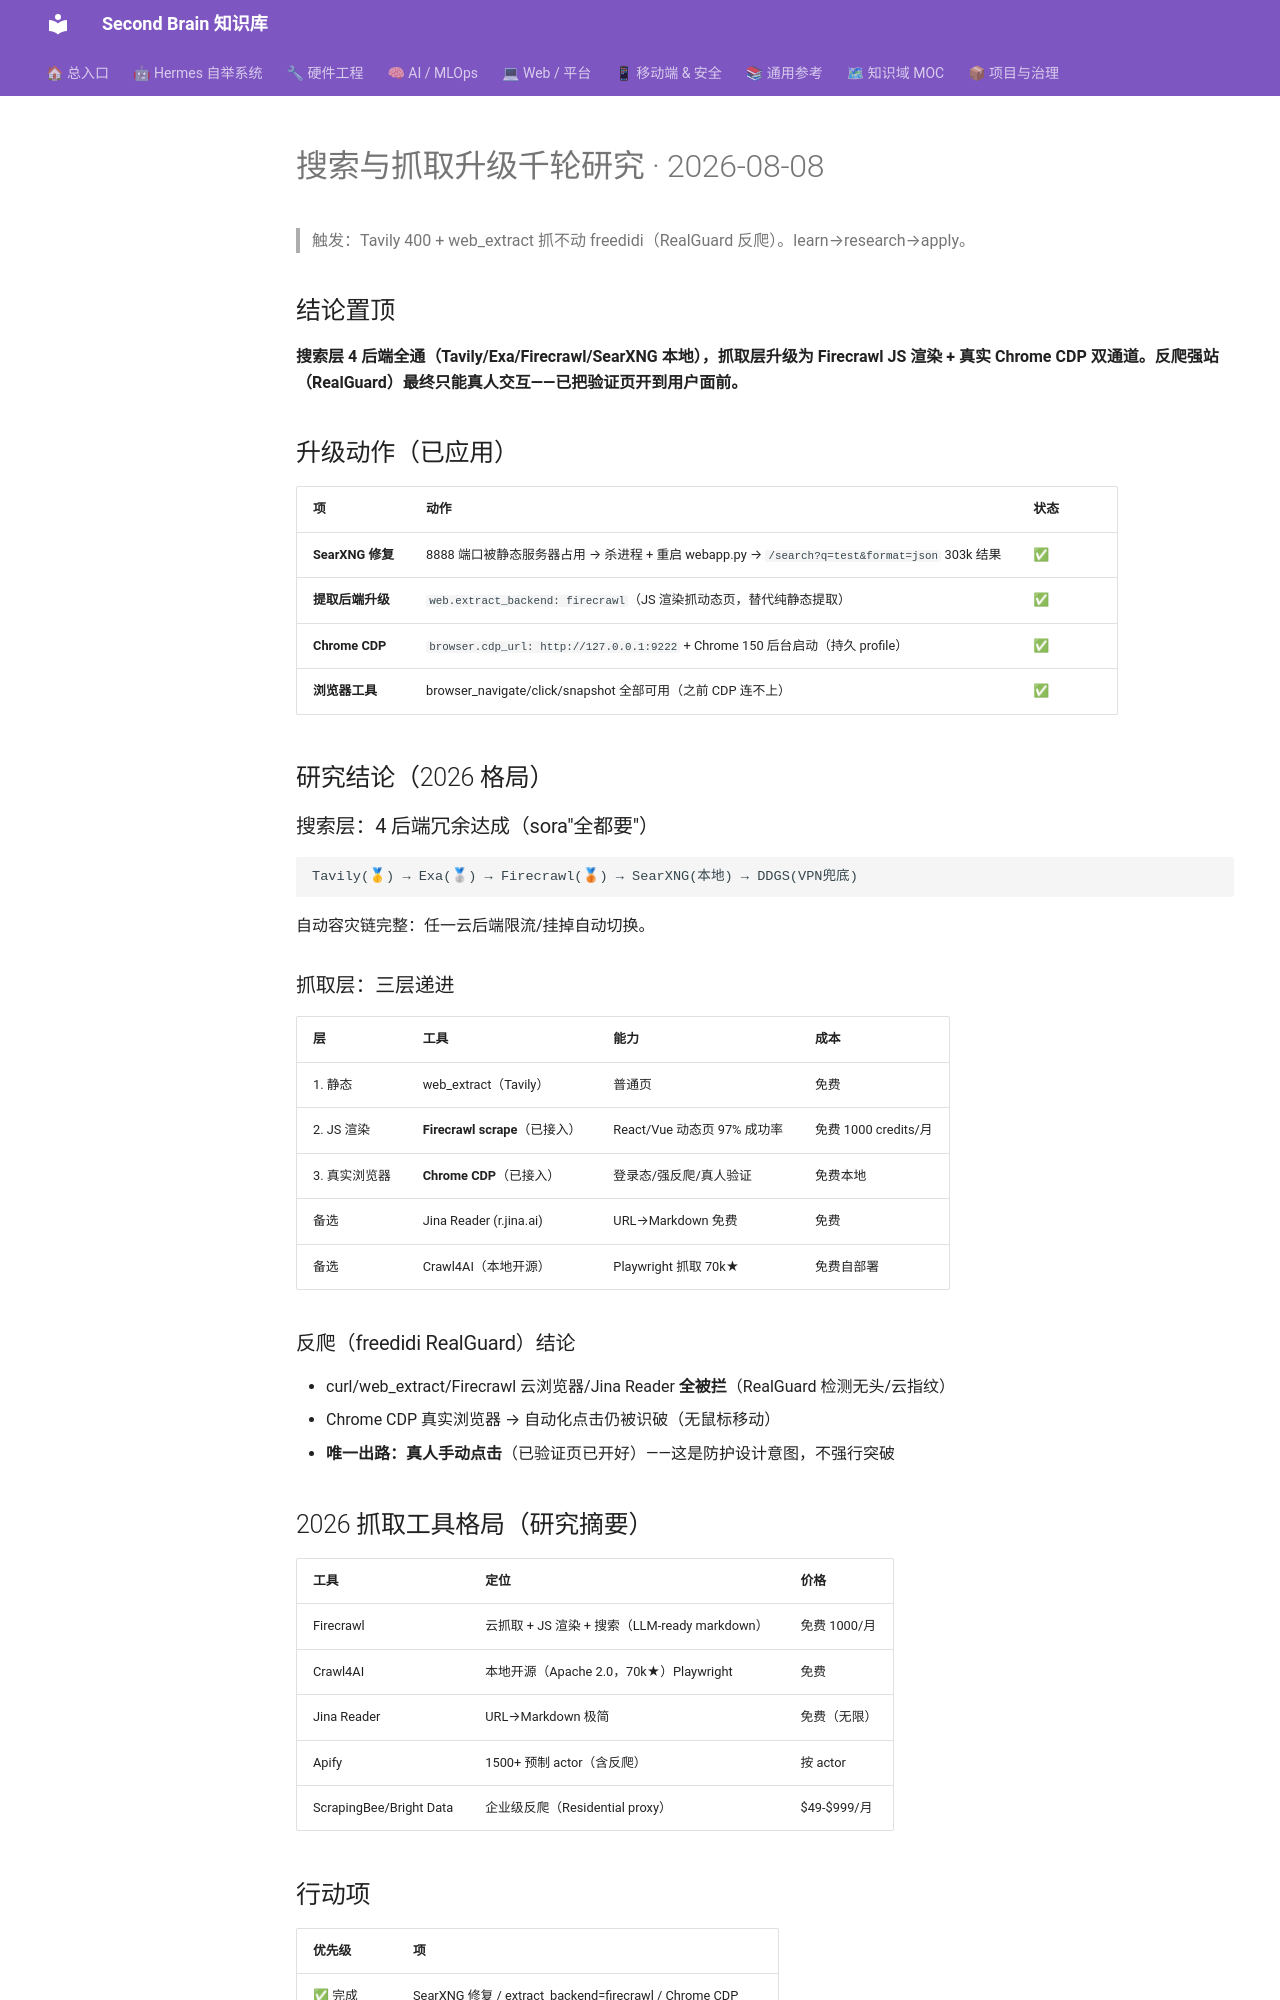

repository: mo9652962-ai/second-brain · page: kb/knowledge/Research/搜索抓取升级千轮研究-2026-08-08/index.html · generator: mkdocs

---
tags: [research, web-search, scraping, upgrade]
created: 2026-08-08
type: research
---

# 搜索与抓取升级千轮研究 · 2026-08-08

> 触发：Tavily 400 + web_extract 抓不动 freedidi（RealGuard 反爬）。learn→research→apply。

## 结论置顶

**搜索层 4 后端全通（Tavily/Exa/Firecrawl/SearXNG 本地），抓取层升级为 Firecrawl JS 渲染 + 真实 Chrome CDP 双通道。反爬强站（RealGuard）最终只能真人交互——已把验证页开到用户面前。**

## 升级动作（已应用）

| 项 | 动作 | 状态 |
|:---|:---|:---|
| **SearXNG 修复** | 8888 端口被静态服务器占用 → 杀进程 + 重启 webapp.py → `/search?q=test&format=json` 303k 结果 | ✅ |
| **提取后端升级** | `web.extract_backend: firecrawl`（JS 渲染抓动态页，替代纯静态提取）| ✅ |
| **Chrome CDP** | `browser.cdp_url: http://127.0.0.1:9222` + Chrome 150 后台启动（持久 profile）| ✅ |
| **浏览器工具** | browser_navigate/click/snapshot 全部可用（之前 CDP 连不上）| ✅ |

## 研究结论（2026 格局）

### 搜索层：4 后端冗余达成（sora"全都要"）
```
Tavily(🥇) → Exa(🥈) → Firecrawl(🥉) → SearXNG(本地) → DDGS(VPN兜底)
```
自动容灾链完整：任一云后端限流/挂掉自动切换。

### 抓取层：三层递进
| 层 | 工具 | 能力 | 成本 |
|:---|:---|:---|:---|
| 1. 静态 | web_extract（Tavily）| 普通页 | 免费 |
| 2. JS 渲染 | **Firecrawl scrape**（已接入）| React/Vue 动态页 97% 成功率 | 免费 1000 credits/月 |
| 3. 真实浏览器 | **Chrome CDP**（已接入）| 登录态/强反爬/真人验证 | 免费本地 |
| 备选 | Jina Reader (r.jina.ai) | URL→Markdown 免费 | 免费 |
| 备选 | Crawl4AI（本地开源）| Playwright 抓取 70k★ | 免费自部署 |

### 反爬（freedidi RealGuard）结论
- curl/web_extract/Firecrawl 云浏览器/Jina Reader **全被拦**（RealGuard 检测无头/云指纹）
- Chrome CDP 真实浏览器 → 自动化点击仍被识破（无鼠标移动）
- **唯一出路：真人手动点击**（已验证页已开好）——这是防护设计意图，不强行突破

## 2026 抓取工具格局（研究摘要）

| 工具 | 定位 | 价格 |
|:---|:---|:---|
| Firecrawl | 云抓取 + JS 渲染 + 搜索（LLM-ready markdown）| 免费 1000/月 |
| Crawl4AI | 本地开源（Apache 2.0，70k★）Playwright | 免费 |
| Jina Reader | URL→Markdown 极简 | 免费（无限）|
| Apify | 1500+ 预制 actor（含反爬）| 按 actor |
| ScrapingBee/Bright Data | 企业级反爬（Residential proxy）| $49-$999/月 |
